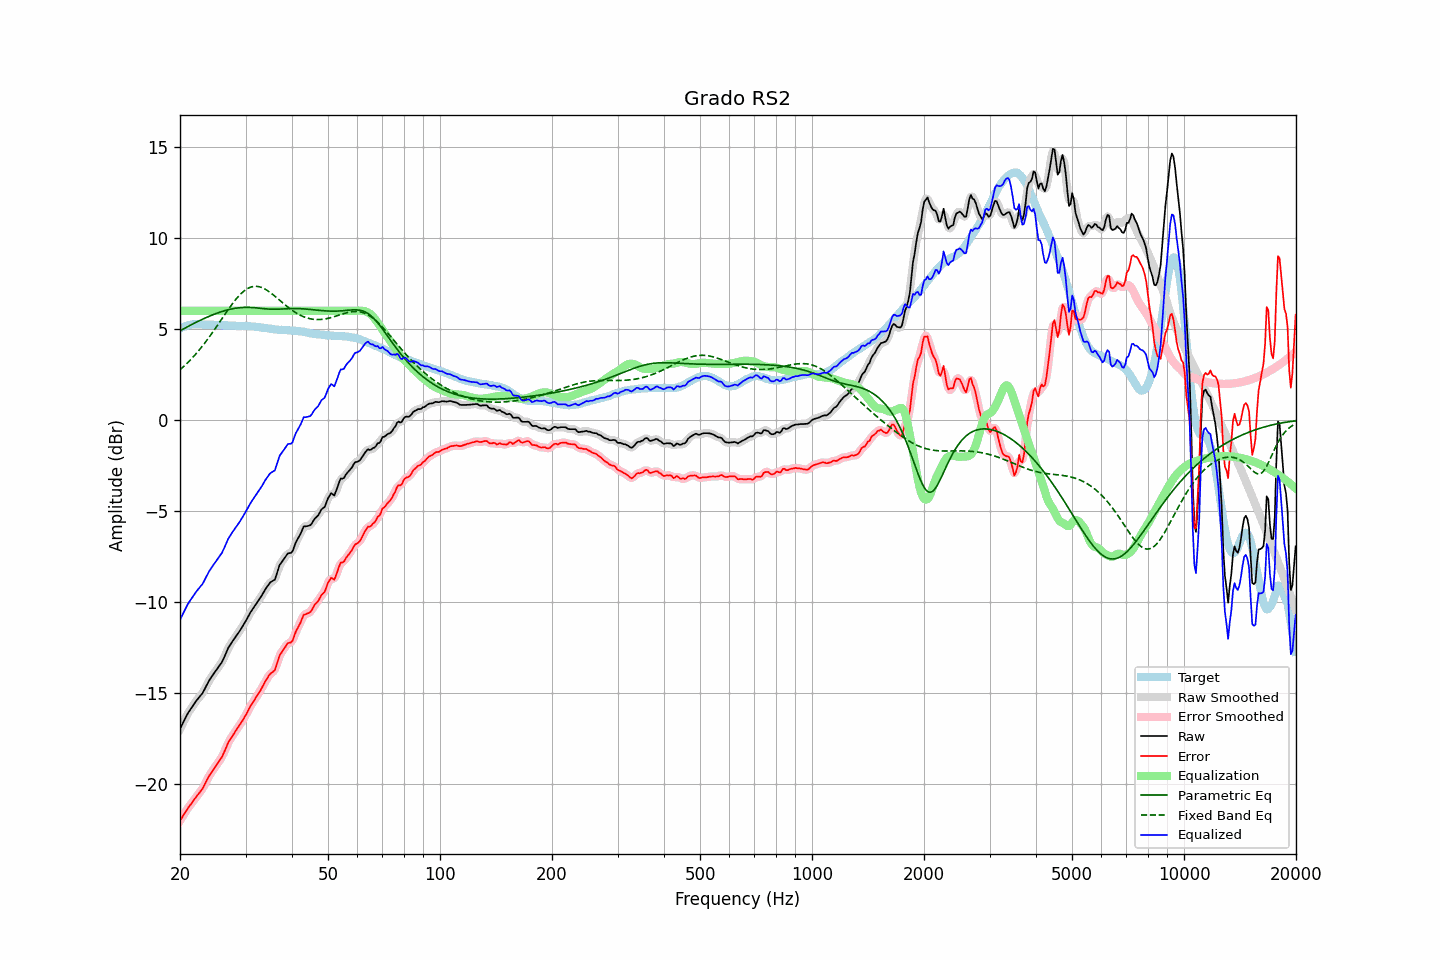

Data behind this chart, as committed beside it:
frequency, raw, error, smoothed, error_smoothed, equalization, parametric_eq, fixed_band_eq, equalized_raw, equalized_smoothed, target
20.00, -16.97, -22.01, -16.97, -22.01, 6.00, 4.91, 2.76, -10.97, -10.97, 5.04
20.20, -16.79, -21.87, -16.79, -21.87, 6.00, 4.95, 2.84, -10.79, -10.79, 5.08
20.40, -16.62, -21.74, -16.61, -21.72, 6.00, 5.00, 2.92, -10.62, -10.61, 5.12
20.61, -16.44, -21.58, -16.43, -21.58, 6.00, 5.05, 3.00, -10.44, -10.43, 5.14
20.81, -16.26, -21.44, -16.26, -21.44, 6.00, 5.10, 3.08, -10.26, -10.26, 5.18
21.02, -16.09, -21.31, -16.10, -21.31, 6.00, 5.14, 3.17, -10.09, -10.10, 5.22
21.23, -15.96, -21.19, -15.95, -21.19, 6.00, 5.19, 3.26, -9.96, -9.95, 5.23
21.44, -15.83, -21.07, -15.82, -21.07, 6.00, 5.23, 3.35, -9.83, -9.82, 5.25
21.66, -15.70, -20.96, -15.70, -20.95, 6.00, 5.28, 3.45, -9.70, -9.70, 5.26
21.87, -15.57, -20.82, -15.57, -20.83, 6.00, 5.32, 3.55, -9.57, -9.57, 5.26
22.09, -15.44, -20.70, -15.44, -20.71, 6.00, 5.37, 3.65, -9.44, -9.44, 5.27
22.31, -15.33, -20.59, -15.32, -20.59, 6.00, 5.41, 3.75, -9.33, -9.32, 5.27
22.54, -15.22, -20.49, -15.22, -20.49, 6.00, 5.45, 3.85, -9.22, -9.22, 5.27
22.76, -15.11, -20.36, -15.11, -20.37, 6.00, 5.50, 3.96, -9.11, -9.11, 5.26
22.99, -15.01, -20.25, -14.99, -20.24, 6.00, 5.54, 4.07, -9.01, -8.99, 5.25
23.22, -14.84, -20.08, -14.84, -20.08, 6.00, 5.58, 4.19, -8.84, -8.84, 5.25
23.45, -14.67, -19.90, -14.67, -19.91, 6.00, 5.62, 4.30, -8.67, -8.67, 5.24
23.69, -14.50, -19.74, -14.50, -19.73, 6.00, 5.66, 4.42, -8.50, -8.50, 5.23
23.92, -14.33, -19.56, -14.34, -19.57, 6.00, 5.70, 4.54, -8.33, -8.34, 5.23
24.16, -14.19, -19.43, -14.19, -19.43, 6.00, 5.73, 4.66, -8.19, -8.19, 5.24
24.40, -14.06, -19.30, -14.05, -19.29, 6.00, 5.77, 4.78, -8.06, -8.05, 5.24
24.65, -13.93, -19.16, -13.93, -19.17, 6.00, 5.80, 4.91, -7.93, -7.93, 5.23
24.89, -13.81, -19.04, -13.80, -19.04, 6.00, 5.84, 5.04, -7.81, -7.80, 5.23
25.14, -13.68, -18.91, -13.68, -18.91, 6.00, 5.87, 5.17, -7.68, -7.68, 5.23
25.39, -13.55, -18.78, -13.56, -18.78, 6.00, 5.90, 5.30, -7.55, -7.56, 5.23
25.65, -13.43, -18.65, -13.43, -18.65, 6.00, 5.93, 5.43, -7.43, -7.43, 5.22
25.91, -13.31, -18.52, -13.29, -18.51, 6.00, 5.96, 5.56, -7.31, -7.29, 5.21
26.16, -13.12, -18.33, -13.13, -18.34, 6.00, 5.99, 5.69, -7.12, -7.13, 5.21
26.43, -12.93, -18.14, -12.93, -18.14, 6.00, 6.01, 5.82, -6.93, -6.93, 5.21
26.69, -12.73, -17.94, -12.72, -17.93, 6.00, 6.04, 5.95, -6.73, -6.72, 5.21
26.96, -12.52, -17.72, -12.54, -17.74, 6.00, 6.06, 6.07, -6.52, -6.54, 5.20
27.23, -12.38, -17.58, -12.38, -17.57, 6.00, 6.08, 6.20, -6.38, -6.38, 5.20
27.50, -12.24, -17.43, -12.23, -17.43, 6.00, 6.10, 6.32, -6.24, -6.23, 5.20
27.77, -12.11, -17.29, -12.11, -17.30, 6.00, 6.12, 6.44, -6.11, -6.11, 5.19
28.05, -11.98, -17.16, -11.98, -17.16, 6.00, 6.14, 6.55, -5.98, -5.98, 5.19
28.33, -11.86, -17.03, -11.86, -17.03, 6.00, 6.15, 6.66, -5.86, -5.86, 5.17
28.62, -11.73, -16.90, -11.73, -16.91, 6.00, 6.16, 6.76, -5.73, -5.73, 5.17
28.90, -11.61, -16.78, -11.60, -16.78, 6.00, 6.17, 6.86, -5.61, -5.60, 5.17
29.19, -11.47, -16.64, -11.46, -16.64, 6.00, 6.18, 6.95, -5.47, -5.46, 5.17
29.48, -11.32, -16.50, -11.32, -16.50, 6.00, 6.19, 7.03, -5.32, -5.32, 5.18
29.78, -11.17, -16.34, -11.17, -16.35, 6.00, 6.19, 7.10, -5.17, -5.17, 5.17
30.08, -11.02, -16.20, -11.02, -16.19, 6.00, 6.19, 7.17, -5.02, -5.02, 5.18
30.38, -10.86, -16.02, -10.86, -16.02, 6.00, 6.19, 7.22, -4.86, -4.86, 5.16
30.68, -10.70, -15.85, -10.70, -15.85, 6.00, 6.19, 7.27, -4.70, -4.70, 5.16
30.99, -10.54, -15.69, -10.55, -15.70, 6.00, 6.19, 7.30, -4.54, -4.55, 5.15
31.30, -10.41, -15.55, -10.41, -15.55, 6.00, 6.18, 7.33, -4.41, -4.41, 5.14
31.61, -10.28, -15.42, -10.27, -15.41, 6.00, 6.18, 7.34, -4.28, -4.27, 5.14
31.93, -10.15, -15.27, -10.15, -15.27, 6.00, 6.17, 7.35, -4.15, -4.15, 5.12
32.24, -10.02, -15.13, -10.02, -15.14, 6.00, 6.16, 7.34, -4.02, -4.02, 5.11
32.57, -9.90, -15.01, -9.90, -15.00, 6.00, 6.15, 7.33, -3.90, -3.90, 5.11
32.89, -9.77, -14.86, -9.76, -14.86, 6.00, 6.14, 7.31, -3.77, -3.76, 5.10
33.22, -9.62, -14.69, -9.62, -14.70, 6.00, 6.13, 7.27, -3.62, -3.62, 5.08
33.55, -9.47, -14.54, -9.46, -14.53, 6.00, 6.12, 7.24, -3.47, -3.46, 5.07
33.89, -9.31, -14.36, -9.32, -14.37, 6.00, 6.11, 7.19, -3.31, -3.32, 5.05
34.23, -9.18, -14.23, -9.17, -14.22, 6.00, 6.10, 7.14, -3.18, -3.17, 5.05
34.57, -9.05, -14.08, -9.04, -14.08, 6.00, 6.10, 7.08, -3.05, -3.04, 5.03
34.92, -8.93, -13.95, -8.94, -13.97, 6.00, 6.09, 7.02, -2.93, -2.94, 5.02
35.27, -8.87, -13.88, -8.89, -13.90, 6.00, 6.09, 6.95, -2.87, -2.89, 5.02
35.62, -8.82, -13.81, -8.82, -13.82, 6.00, 6.09, 6.88, -2.82, -2.82, 4.99
35.97, -8.76, -13.75, -8.70, -13.69, 6.00, 6.09, 6.81, -2.76, -2.70, 4.98
... 635 more rows
